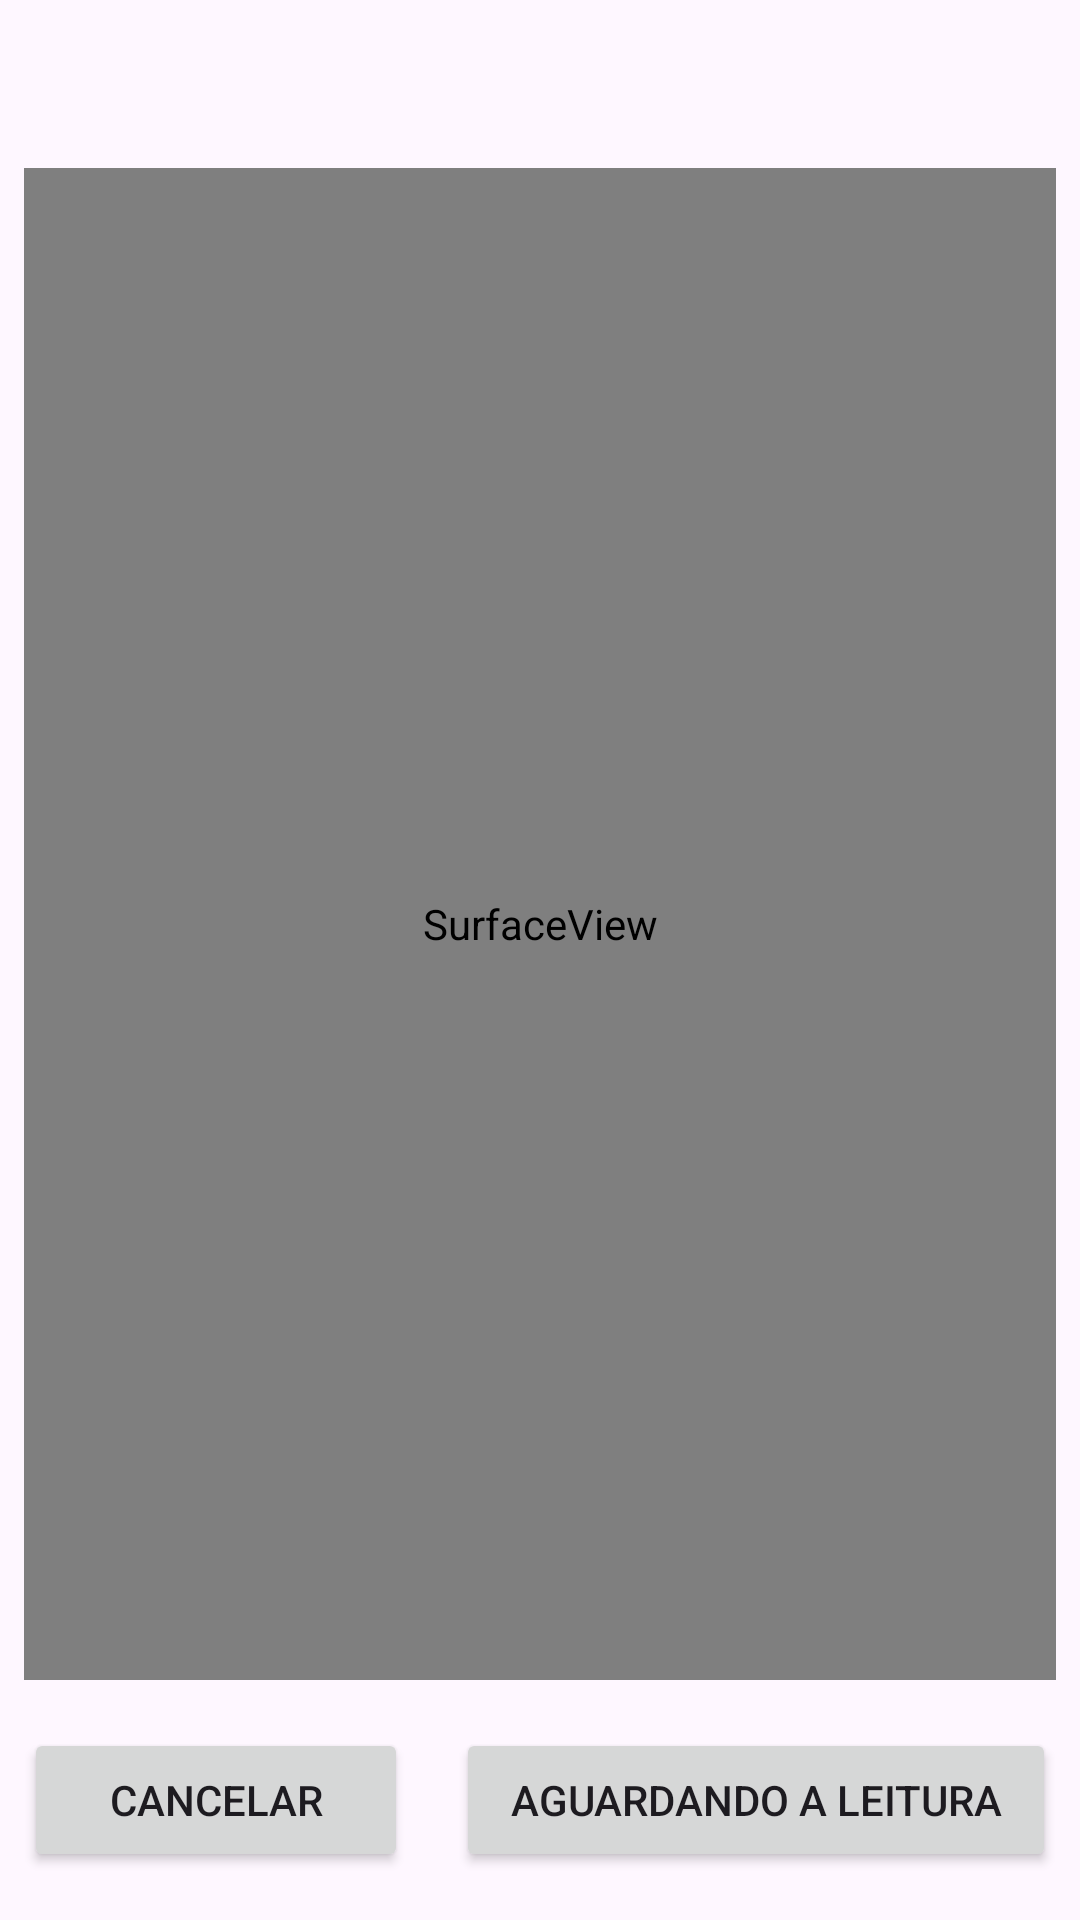

The Android layout XML behind this screen, and the referenced resources:
<!-- AndroidManifest.xml: application theme Theme.InventarioWeb -->
<!-- res/layout/activity_scan_bar_code.xml -->
<?xml version="1.0" encoding="utf-8"?>
<androidx.constraintlayout.widget.ConstraintLayout xmlns:android="http://schemas.android.com/apk/res/android"
    xmlns:app="http://schemas.android.com/apk/res-auto"
    xmlns:tools="http://schemas.android.com/tools"
    android:layout_width="match_parent"
    android:layout_height="match_parent"
    tools:context=".ScanBarCodeActivity">

    <TextView
        android:id="@+id/TxtBarCodeValue04"
        android:layout_width="0dp"
        android:layout_height="40dp"
        android:layout_marginStart="8dp"
        android:layout_marginTop="8dp"
        android:layout_marginEnd="8dp"
        android:textAlignment="center"
        android:textSize="16sp"
        app:layout_constraintEnd_toEndOf="parent"
        app:layout_constraintHorizontal_bias="0.5"
        app:layout_constraintStart_toStartOf="parent"
        app:layout_constraintTop_toTopOf="parent"
        tools:text="Resultado Da Leitura" />

    <SurfaceView
        android:id="@+id/surfaceView04"
        android:layout_width="0dp"
        android:layout_height="0dp"
        android:layout_margin="8dp"
        app:layout_constraintBottom_toTopOf="@+id/llBotons04"
        app:layout_constraintEnd_toEndOf="parent"
        app:layout_constraintStart_toStartOf="parent"
        app:layout_constraintTop_toBottomOf="@+id/TxtBarCodeValue04" />

    <LinearLayout
        android:id="@+id/llBotons04"
        android:layout_width="0dp"
        android:layout_height="wrap_content"
        android:layout_marginBottom="8dp"
        android:orientation="horizontal"
        app:layout_constraintBottom_toBottomOf="parent"
        app:layout_constraintEnd_toEndOf="parent"
        app:layout_constraintStart_toStartOf="parent">

        <Button
            android:id="@+id/btnCancelar04"
            android:layout_width="200dp"
            android:layout_height="wrap_content"
            android:layout_margin="8dp"
            android:layout_weight="1"
            android:text="Cancelar" />

        <Button
            android:id="@+id/btnAction04"
            android:layout_width="200dp"
            android:layout_height="wrap_content"
            android:layout_margin="8dp"
            android:text="Aguardando A Leitura" />
    </LinearLayout>
</androidx.constraintlayout.widget.ConstraintLayout>
<!-- resources referenced by this layout -->
<resources>
  <style name="Theme.InventarioWeb" parent="Base.Theme.InventarioWeb" />
  <style name="Base.Theme.InventarioWeb" parent="Theme.Material3.DayNight.NoActionBar">
          
          
          <item name="colorPrimary">@color/primary</item>
          <item name="colorSecondary">@color/secondary</item>
          <item name="colorAccent">@color/colorAccent</item>
      </style>
  <color name="primary">#b71C1C</color>
  <color name="secondary">#Ff5252</color>
  <color name="colorAccent">#FF4081</color>
</resources>
